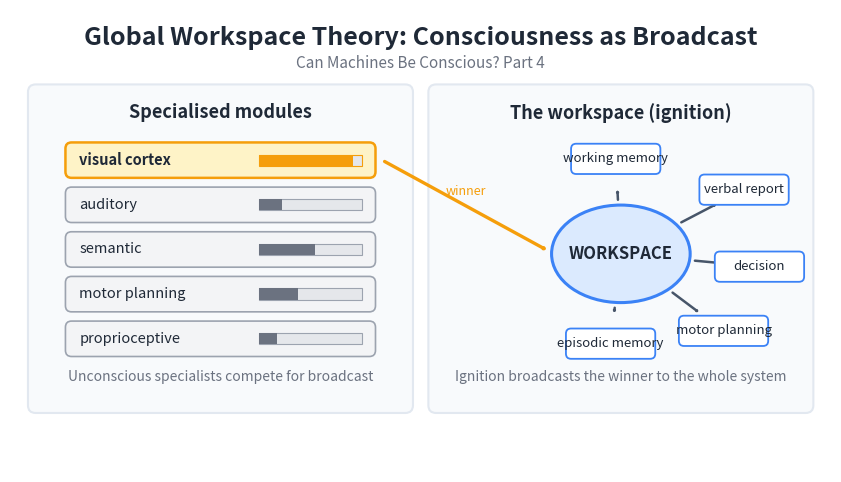

Source code (Python):
import matplotlib.pyplot as plt
from matplotlib.patches import FancyBboxPatch, FancyArrowPatch, Circle, Rectangle, Ellipse
import numpy as np

# Figure setup: 1600x900 at 150 DPI
fig, ax = plt.subplots(figsize=(1600/150, 900/150), dpi=150)
ax.set_xlim(0, 16)
ax.set_ylim(0, 9)
ax.set_aspect('equal')
ax.axis('off')
fig.patch.set_facecolor('white')
ax.set_facecolor('white')

# ─── Color palette ───
dark_text = '#1F2937'
subtle_text = '#6B7280'
panel_bg_color = '#F8FAFC'
panel_edge = '#E2E8F0'

# Workspace highlight (broadcast): blue
blue_fill = '#dbeafe'
blue_border = '#3b82f6'

# Specialised modules (unconscious): grey
grey_fill = '#F3F4F6'
grey_border = '#9CA3AF'

# Active / winning module: amber
amber_fill = '#FEF3C7'
amber_border = '#F59E0B'

# Broadcast arrows
arrow_grey = '#475569'

# Activation bar fill (darker grey for contrast on light modules)
bar_fill = '#6B7280'
bar_bg = '#E5E7EB'

# ─── Title & subtitle ───
ax.text(8, 8.45, 'Global Workspace Theory: Consciousness as Broadcast',
        ha='center', va='center', fontsize=18, fontweight='bold',
        color=dark_text, fontfamily='sans-serif')
ax.text(8, 7.95, 'Can Machines Be Conscious? Part 4',
        ha='center', va='center', fontsize=11, color=subtle_text,
        fontfamily='sans-serif', style='italic')

# ─── Panel geometry ───
panel_y = 1.3
panel_h = 6.1

left_panel_x = 0.5
left_panel_w = 7.2

right_panel_x = 8.3
right_panel_w = 7.2

# ─── Left panel background ───
left_panel = FancyBboxPatch((left_panel_x, panel_y), left_panel_w, panel_h,
                             boxstyle="round,pad=0.15",
                             facecolor=panel_bg_color, edgecolor=panel_edge,
                             linewidth=1.5, zorder=2)
ax.add_patch(left_panel)

# Left panel header
ax.text(left_panel_x + left_panel_w/2, panel_y + panel_h - 0.4,
        'Specialised modules',
        ha='center', va='center', fontsize=13, fontweight='bold',
        color=dark_text, fontfamily='sans-serif', zorder=5)

# ─── Stack of 5 modules ───
modules = [
    ('visual cortex',    0.92, True),   # winner → amber
    ('auditory',         0.22, False),
    ('semantic',         0.55, False),
    ('motor planning',   0.38, False),
    ('proprioceptive',   0.18, False),
]

mod_x = left_panel_x + 0.6
mod_w = left_panel_w - 1.2
mod_h = 0.65
mod_gap = 0.22

stack_top = panel_y + panel_h - 1.0
n_mods = len(modules)
total_stack = n_mods * mod_h + (n_mods - 1) * mod_gap
stack_bottom = stack_top - total_stack

# Remember winner coords for arrow into workspace
winner_right_x = None
winner_cy = None

for i, (label, strength, is_winner) in enumerate(modules):
    y_top = stack_top - i * (mod_h + mod_gap)
    y = y_top - mod_h

    fill = amber_fill if is_winner else grey_fill
    border = amber_border if is_winner else grey_border
    lw = 1.8 if is_winner else 1.2

    box = FancyBboxPatch((mod_x, y), mod_w, mod_h,
                         boxstyle="round,pad=0.02,rounding_size=0.12",
                         facecolor=fill, edgecolor=border,
                         linewidth=lw, zorder=4)
    ax.add_patch(box)

    # Module label (left side of box)
    ax.text(mod_x + 0.25, y + mod_h/2, label,
            ha='left', va='center', fontsize=10.5,
            fontweight='bold' if is_winner else 'normal',
            color=dark_text, fontfamily='sans-serif', zorder=6)

    # Activation bar (right side of box)
    bar_total_w = 2.0
    bar_h = 0.22
    bar_x = mod_x + mod_w - bar_total_w - 0.25
    bar_y = y + mod_h/2 - bar_h/2

    # Bar background track
    ax.add_patch(Rectangle((bar_x, bar_y), bar_total_w, bar_h,
                           facecolor=bar_bg, edgecolor=border,
                           linewidth=0.8, zorder=5))
    # Filled portion proportional to strength
    fill_color = amber_border if is_winner else bar_fill
    ax.add_patch(Rectangle((bar_x, bar_y), bar_total_w * strength, bar_h,
                           facecolor=fill_color, edgecolor='none',
                           zorder=6))

    if is_winner:
        winner_right_x = mod_x + mod_w
        winner_cy = y + mod_h/2

# Caption beneath the stack
ax.text(left_panel_x + left_panel_w/2, panel_y + 0.55,
        'Unconscious specialists compete for broadcast',
        ha='center', va='center', fontsize=10, style='italic',
        color=subtle_text, fontfamily='sans-serif', zorder=6)

# ─── Right panel background ───
right_panel = FancyBboxPatch((right_panel_x, panel_y), right_panel_w, panel_h,
                              boxstyle="round,pad=0.15",
                              facecolor=panel_bg_color, edgecolor=panel_edge,
                              linewidth=1.5, zorder=2)
ax.add_patch(right_panel)

# Right panel header
ax.text(right_panel_x + right_panel_w/2, panel_y + panel_h - 0.4,
        'The workspace (ignition)',
        ha='center', va='center', fontsize=13, fontweight='bold',
        color=dark_text, fontfamily='sans-serif', zorder=5)

# ─── Central workspace oval ───
ws_cx = right_panel_x + right_panel_w/2
ws_cy = panel_y + panel_h/2 - 0.1
ws_rx = 1.35
ws_ry = 0.95

workspace = Ellipse((ws_cx, ws_cy), 2*ws_rx, 2*ws_ry,
                    facecolor=blue_fill, edgecolor=blue_border,
                    linewidth=2.2, zorder=5)
ax.add_patch(workspace)

ax.text(ws_cx, ws_cy, 'WORKSPACE',
        ha='center', va='center', fontsize=12, fontweight='bold',
        color=dark_text, fontfamily='sans-serif', zorder=6)

# ─── Incoming arrow from the winning module (left panel) into workspace ───
# Arrow starts at right edge of left panel winner, ends at left edge of workspace ellipse
in_start = (winner_right_x + 0.15, winner_cy)
# entry point on ellipse: left-ish, biased slightly upward to feel natural
in_end = (ws_cx - ws_rx - 0.05, ws_cy + 0.05)

incoming = FancyArrowPatch(
    in_start, in_end,
    arrowstyle='->,head_width=0.4,head_length=0.55',
    color=amber_border, lw=2.4, zorder=7,
    mutation_scale=1.0,
    connectionstyle="arc3,rad=0.0",
)
ax.add_patch(incoming)

# Small "winner" label on the incoming arrow
mid_in_x = (in_start[0] + in_end[0]) / 2
mid_in_y = (in_start[1] + in_end[1]) / 2 + 0.28
ax.text(mid_in_x, mid_in_y, 'winner',
        ha='center', va='center', fontsize=9, style='italic',
        color=amber_border, fontfamily='sans-serif', zorder=8)

# ─── Broadcast consumers around the workspace ───
consumers = [
    ('working memory',  ws_cx - 0.1,  ws_cy + 1.85),  # top
    ('verbal report',   ws_cx + 2.4,  ws_cy + 1.25),  # upper right
    ('decision',        ws_cx + 2.7,  ws_cy - 0.25),  # right
    ('motor planning',  ws_cx + 2.0,  ws_cy - 1.5),   # lower right
    ('episodic memory', ws_cx - 0.2,  ws_cy - 1.75),  # bottom
]

cons_w = 1.7
cons_h = 0.55

for (label, cx, cy) in consumers:
    box = FancyBboxPatch((cx - cons_w/2, cy - cons_h/2), cons_w, cons_h,
                         boxstyle="round,pad=0.02,rounding_size=0.1",
                         facecolor='white', edgecolor=blue_border,
                         linewidth=1.3, zorder=6)
    ax.add_patch(box)
    ax.text(cx, cy, label,
            ha='center', va='center', fontsize=9.5,
            color=dark_text, fontfamily='sans-serif', zorder=7)

    # Arrow from workspace edge to near box edge
    # Compute direction from ws center to consumer center
    dx = cx - ws_cx
    dy = cy - ws_cy
    dist = np.hypot(dx, dy)
    ux, uy = dx/dist, dy/dist

    # Start on ellipse boundary (approx): scale unit vector by ellipse radius in that direction
    # Ellipse boundary: r(theta) along (ux,uy) s.t. (r*ux/rx)^2 + (r*uy/ry)^2 = 1
    r_start = 1.0 / np.sqrt((ux/ws_rx)**2 + (uy/ws_ry)**2)
    sx = ws_cx + ux * (r_start + 0.05)
    sy = ws_cy + uy * (r_start + 0.05)

    # End just before the consumer box edge
    # Simple: back off along same direction by (cons_w/2 or cons_h/2 ish) — use a conservative back-off
    back = 0.55
    ex = cx - ux * back
    ey = cy - uy * back

    arrow = FancyArrowPatch(
        (sx, sy), (ex, ey),
        arrowstyle='->,head_width=0.32,head_length=0.45',
        color=arrow_grey, lw=1.8, zorder=5,
        mutation_scale=1.0,
    )
    ax.add_patch(arrow)

# Caption beneath the right panel
ax.text(right_panel_x + right_panel_w/2, panel_y + 0.55,
        'Ignition broadcasts the winner to the whole system',
        ha='center', va='center', fontsize=10, style='italic',
        color=subtle_text, fontfamily='sans-serif', zorder=6)

# ─── Save ───
output_path = r'D:\Projects\Medium\AI Consciousness\04-global-workspace\header_workspace.png'
plt.savefig(output_path, dpi=150, facecolor='white', edgecolor='none')
plt.close()
print(f"Saved to: {output_path}")
